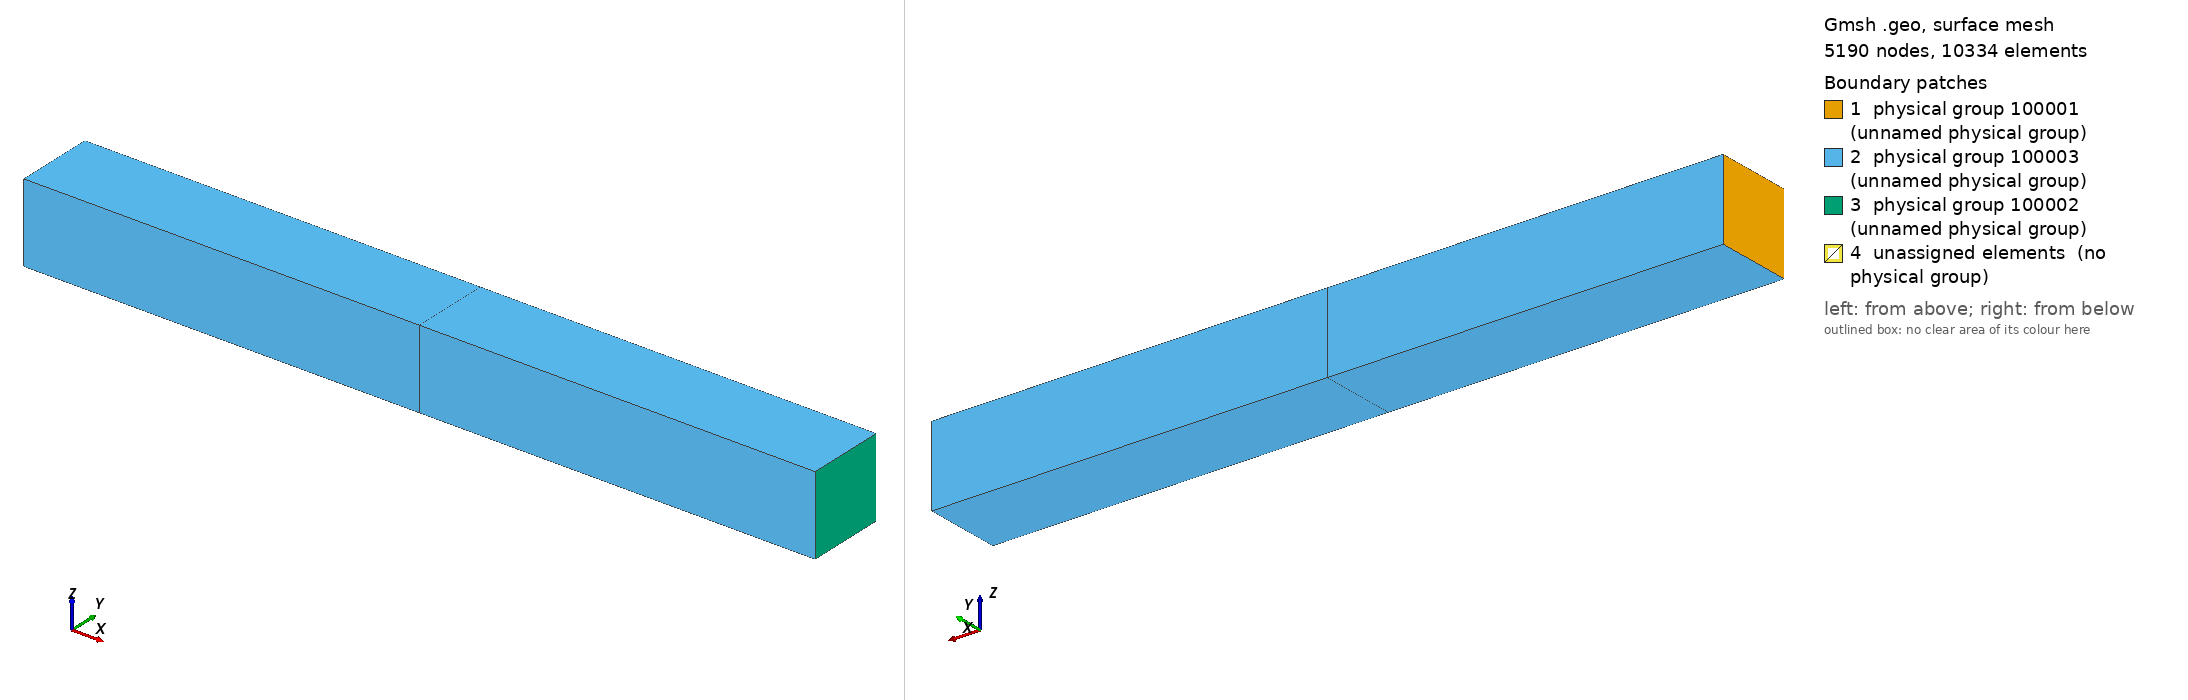

Gmsh geometry script, surface-meshed: 5190 nodes, 10334 surface elements. Boundary patches (legend numbers): 1 physical group 100001 (unnamed physical group), 2 physical group 100003 (unnamed physical group), 3 physical group 100002 (unnamed physical group), 4 unassigned elements (no physical group). Left view from above one corner, right view from below the opposite corner. Legend entries are the model's physical surfaces; 'unassigned elements' are surfaces in no physical group. The drawing asked Gmsh for element sizes between 1% and 20% of the model's largest extent; the script's own settings can give other sizes.

=== shocktube.geo (drawn) ===
// To run this:
//   gmsh -3 -optimize_netgen shocktube.geo
//

Lx=1;
Ly=.1;
Lz=.1;
Lx1=0.5; // Location of initial discontinuity

h = 0.01;

Point(1) = {0, 0, 0, h};
Point(2) = {0, Ly, 0, h};
Point(3) = {0, Ly, Lz, h};
Point(4) = {0, 0, Lz, h};

Point(5) = {Lx, 0, 0, h};
Point(6) = {Lx, Ly, 0, h};
Point(7) = {Lx, Ly, Lz, h};
Point(8) = {Lx, 0, Lz, h};

Point(9) = {Lx1, 0, 0, h};
Point(10) = {Lx1, Ly, 0, h};
Point(11) = {Lx1, Ly, Lz, h};
Point(12) = {Lx1, 0, Lz, h};


Line(1) = {1,2};
Line(2) = {2,3};
Line(3) = {3,4};
Line(4) = {4,1};


Line(5) = {1,5};
Line(6) = {5,6};
Line(7) = {6,2};

Line(8) = {6,7};
Line(9) = {7,3};

Line(10) = {4,8};
Line(11) = {8,7};

Line(12) = {5,8};

Line(13) = {9,10};
Line(14) = {10,11};
Line(15) = {11,12};
Line(16) = {12,9};


Line Loop(1) = {1,2,3,4};
Plane Surface(1) = {1};

Line Loop(2) = {5,6,7,-1};
Plane Surface(2) = {2};

Line Loop(3) = {-7,8,9,-2};
Plane Surface(3) = {3};

Line Loop(4) = {10,11,9,3};
Plane Surface(4) = {4};

Line Loop(5) = {5,12,-10,4};
Plane Surface(5) = {5};

Line Loop(6) = {6,8,-11,-12};
Plane Surface(6) = {6};

Line Loop(7) = {13,14,15,16};
Plane Surface(7) = {7};

Surface Loop(1) = {1,2,3,4,5,6};
Volume(1) = {1};

Physical Volume(100000) = {1, 21};

Physical Surface(100001) = {1}; //Inflow plane
Physical Surface(100002) = {6}; //Outflow plane
Physical Surface(100003) = {2,3,4,5}; //side plane
